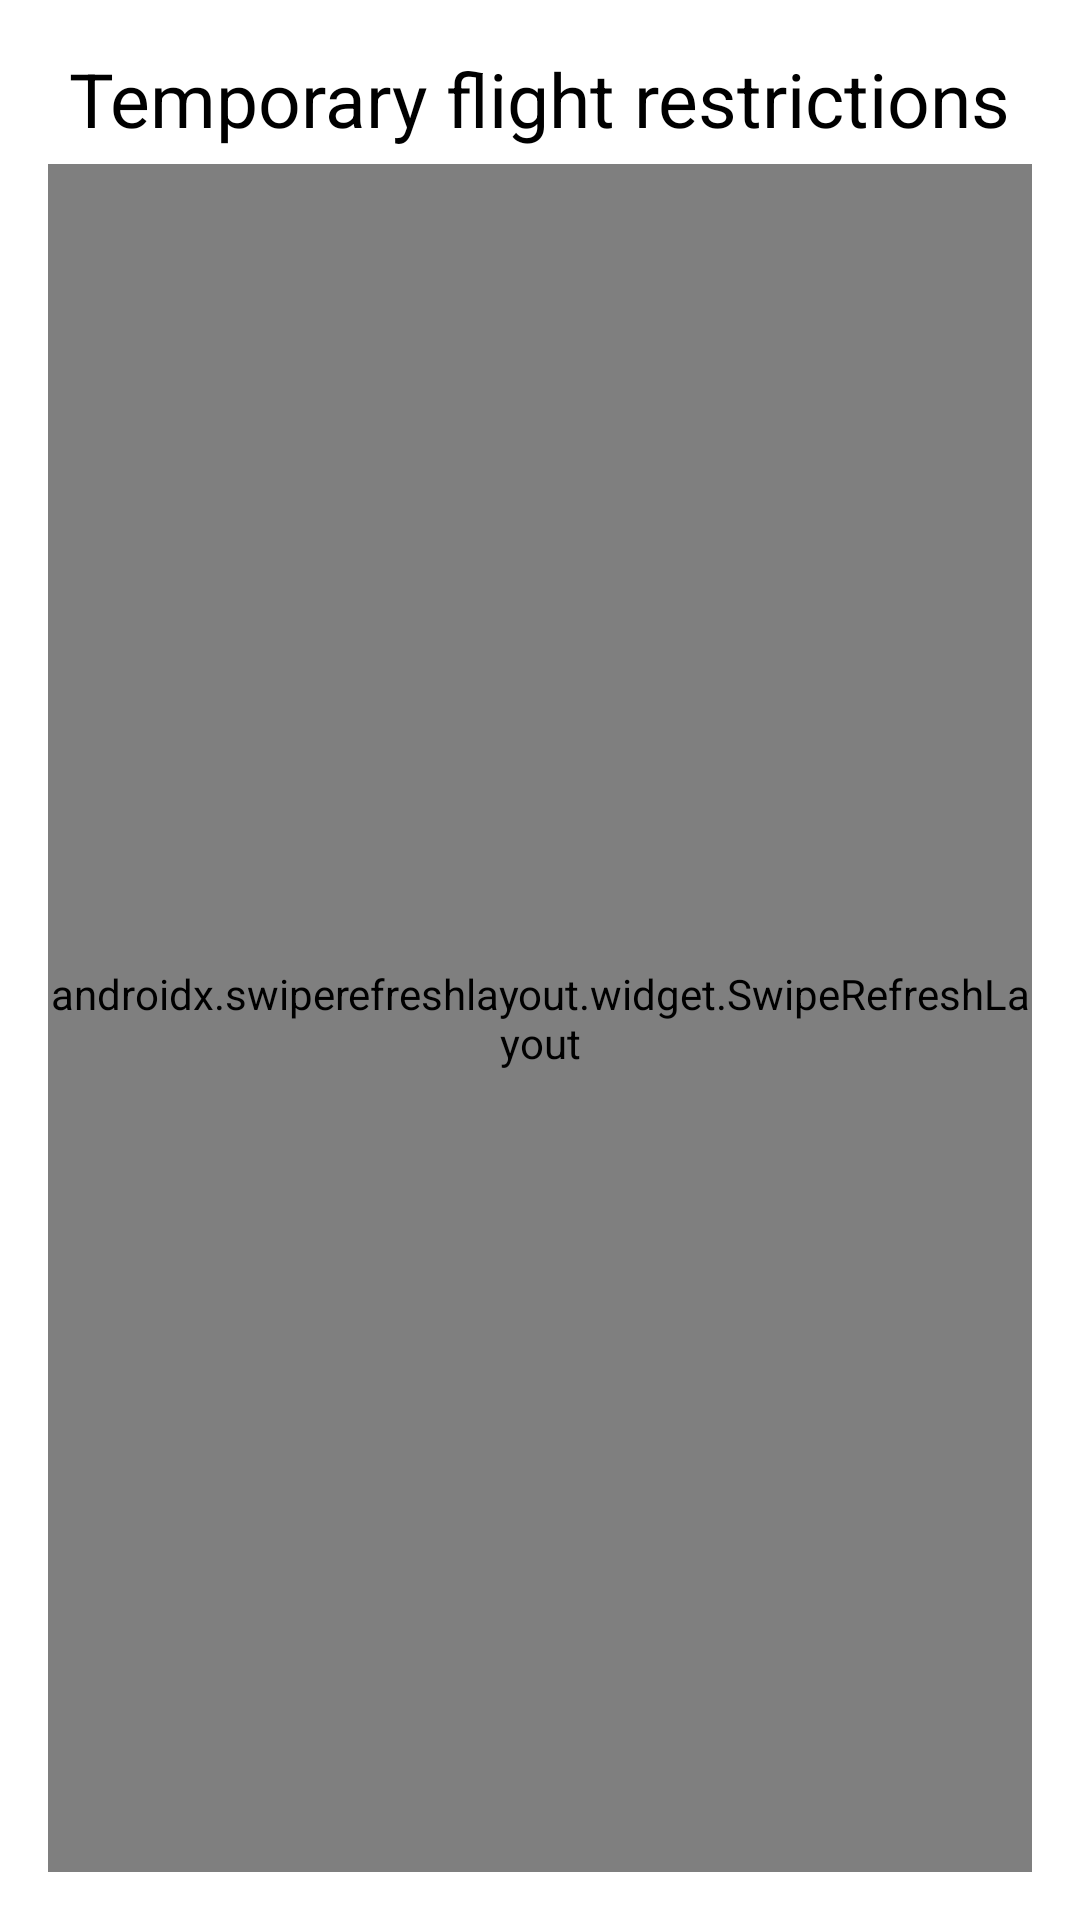

Android layout source for this screen:
<!-- AndroidManifest.xml: application theme Theme.StarshipX -->
<!-- res/layout/scheduled_tfrs.xml -->
<?xml version="1.0" encoding="utf-8"?>
<LinearLayout xmlns:android="http://schemas.android.com/apk/res/android"
    android:layout_width="match_parent"
    android:layout_height="match_parent"
    android:gravity="center"
    android:orientation="vertical"
    android:padding="16dp"
    android:background="@color/white">

    <TextView
        android:id="@+id/textView"
        android:layout_width="wrap_content"
        android:layout_height="wrap_content"
        android:layout_marginBottom="5dp"
        android:text="@string/temporary_flight_restrictions"
        android:textColor="@color/black"
        android:textSize="25dp" />

    <androidx.swiperefreshlayout.widget.SwipeRefreshLayout
        android:id="@+id/swiperefresh"
        android:layout_width="match_parent"
        android:layout_height="match_parent">

        <ListView
            android:id="@+id/lvRestriction"
            android:layout_width="match_parent"
            android:layout_height="match_parent"></ListView>
    </androidx.swiperefreshlayout.widget.SwipeRefreshLayout>
</LinearLayout>
<!-- resources referenced by this layout -->
<resources>
  <color name="black">#FF000000</color>
  <color name="white">#FFFFFFFF</color>
  <string name="temporary_flight_restrictions">Temporary flight restrictions</string>
  <style name="Theme.StarshipX" parent="Theme.MaterialComponents.Light.DarkActionBar">
          
          <item name="colorPrimary">@color/black</item>
          <item name="colorPrimaryVariant">@color/black</item>
          <item name="colorOnPrimary">@color/white</item>
          
          <item name="colorSecondary">@color/teal_200</item>
          <item name="colorSecondaryVariant">@color/teal_200</item>
          <item name="colorOnSecondary">@color/black</item>
          
          <item name="android:statusBarColor" tools:targetApi="l">?attr/colorPrimaryVariant</item>
          
      </style>
  <color name="teal_200">#FF03DAC5</color>
</resources>
